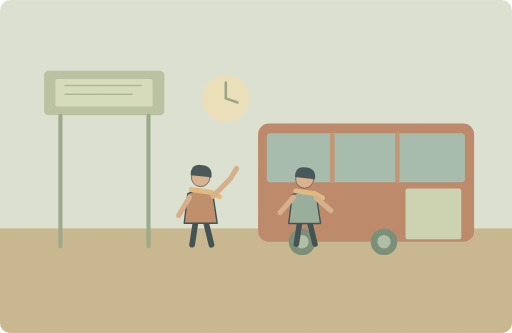
t = 0.00 s
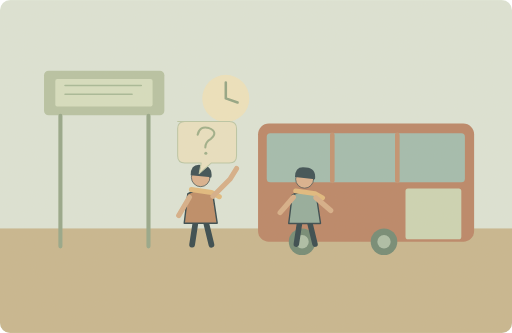
t = 1.80 s
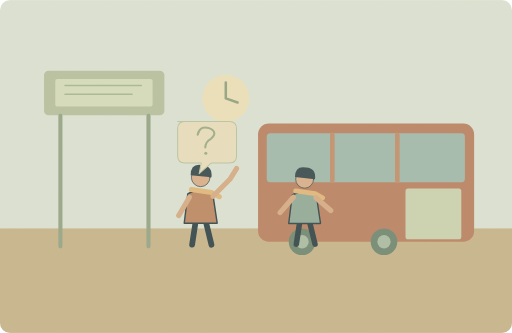
t = 2.98 s
t = 5.33 s: frame unchanged from t = 2.98 s, image omitted
t = 6.50 s: frame unchanged from t = 2.98 s, image omitted
t = 8.50 s: frame unchanged from t = 0.00 s, image omitted

The animated SVG that drew these frames (rendered in a browser with its animation timeline set to each time). Animation: 1 SMIL element (animate=1); one cycle of 10.00 s, repeats indefinitely.

<svg xmlns="http://www.w3.org/2000/svg" width="1000" height="650" viewBox="0 0 1000 650" role="img" aria-labelledby="title desc"><title id="title">单词小故事</title><desc id="desc">When does the next bus leave for town?</desc><metadata>{"wordId": "when", "dailyExample": "When does the next bus leave for town?", "source": "https://github.com/go1app/word-atlas/blob/main/public/atlas/entries/1.json", "attribution": "Word Atlas contributors — CC BY 4.0", "license": "https://creativecommons.org/licenses/by/4.0/", "changes": "New original vector animation interpreting the daily example.", "durationSeconds": 10}</metadata><defs><clipPath id="frame"><rect width="1000" height="650" rx="20"/></clipPath><filter id="paper"><feTurbulence type="fractalNoise" baseFrequency=".74" numOctaves="3" stitchTiles="stitch"/><feColorMatrix type="saturate" values="0"/><feComponentTransfer><feFuncA type="linear" slope=".065"/></feComponentTransfer><feBlend in="SourceGraphic" mode="soft-light"/></filter><filter id="glow" x="-100%" y="-100%" width="300%" height="300%"><feGaussianBlur stdDeviation="8"/></filter></defs><g clip-path="url(#frame)"><rect x="0" y="0" width="1000" height="650" rx="0" fill="#dce5d8" /><rect x="0" y="446" width="1000" height="204" rx="0" fill="#c6b58d" /><rect x="504" y="241" width="422" height="231" rx="21" fill="#b98264" /><rect x="521" y="260" width="387" height="96" rx="7" fill="#9fbbae" /><path d="M649 263V353M776 263V353" fill="none" stroke="#c08e6d" stroke-width="9" stroke-linecap="round" stroke-linejoin="round" /><rect x="792" y="368" width="109" height="99" rx="5" fill="#cbd4b4" /><circle cx="590" cy="472" r="26" fill="#6d8672" /><circle cx="590" cy="472" r="13" fill="#a9bda6" /><circle cx="750" cy="472" r="26" fill="#6d8672" /><circle cx="750" cy="472" r="13" fill="#a9bda6" /><rect x="86" y="138" width="235" height="87" rx="9" fill="#b5c2a2" /><path d="M118 226V481M290 226V481" fill="none" stroke="#92a587" stroke-width="8" stroke-linecap="round" stroke-linejoin="round" /><rect x="108" y="154" width="190" height="54" rx="4" fill="#d5dfc0" /><path d="M127 167H276M127 184H258" fill="none" stroke="#a3b796" stroke-width="3" stroke-linecap="round" stroke-linejoin="round" /><g transform="translate(392 391) scale(1.4)" stroke="#2c4148" stroke-linecap="round" stroke-linejoin="round"><path d="M-7 29L-12 62M7 29L15 62" fill="none" stroke="#2c4148" stroke-width="8" stroke-linecap="round" stroke-linejoin="round" /><path d="M-18 -9Q0 -20 17 -8L23 32H-23Z" fill="#bb8862" stroke="#2c4148" stroke-width="2" stroke-linecap="round" stroke-linejoin="round" /><circle cx="0" cy="-32" r="13" fill="#d9af8c" /><path d="M-14 -35Q-14 -52 2 -49Q17 -48 15 -32Z" fill="#32474e" stroke="none" stroke-width="2" stroke-linecap="round" stroke-linejoin="round" /><path d="M-13 -15L15 -11 26 -5" fill="none" stroke="#e1b97b" stroke-width="7" stroke-linecap="round" stroke-linejoin="round" /></g><g transform="translate(595 393) scale(1.35)" stroke="#2c4148" stroke-linecap="round" stroke-linejoin="round"><path d="M-7 29L-12 62M7 29L15 62" fill="none" stroke="#2c4148" stroke-width="8" stroke-linecap="round" stroke-linejoin="round" /><path d="M-18 -9Q0 -20 17 -8L23 32H-23Z" fill="#90aa9b" stroke="#2c4148" stroke-width="2" stroke-linecap="round" stroke-linejoin="round" /><circle cx="0" cy="-32" r="13" fill="#d9af8c" /><path d="M-14 -35Q-14 -52 2 -49Q17 -48 15 -32Z" fill="#32474e" stroke="none" stroke-width="2" stroke-linecap="round" stroke-linejoin="round" /><path d="M-13 -15L15 -11 26 -5" fill="none" stroke="#e1b97b" stroke-width="7" stroke-linecap="round" stroke-linejoin="round" /></g><path d="M370 385L349 421M416 383L449 350 462 329M573 385L547 415M617 386L646 411" fill="none" stroke="#d6ad86" stroke-width="10" stroke-linecap="round" stroke-linejoin="round" /><circle cx="441" cy="192" r="46" fill="#eee3be" /><path d="M441 161V192L464 200" fill="none" stroke="#8ea282" stroke-width="5" stroke-linecap="round" stroke-linejoin="round" /><g><animate attributeName="opacity" values="0;1;1;0;0" keyTimes="0;.18;.65;.85;1" dur="10s" repeatCount="indefinite"/><path d="M347 237h101q14 0 14 14v53q0 14 -14 14h-35l-24 21 4 -21h-32q-14 0 -14 -14v-53q0 -14 14 -14Z" fill="#e9e1c2" stroke="#b9c5a4" stroke-width="2" stroke-linecap="round" stroke-linejoin="round" /><path d="M386 263q4 -18 22 -13q19 7 4 21q-11 6 -11 17" fill="none" stroke="#9bad88" stroke-width="4" stroke-linecap="round" stroke-linejoin="round" /><circle cx="402" cy="299" r="3" fill="#9bad88" /></g><rect width="1000" height="650" fill="#ddc8a0" opacity=".14" filter="url(#paper)" pointer-events="none"/></g></svg>
